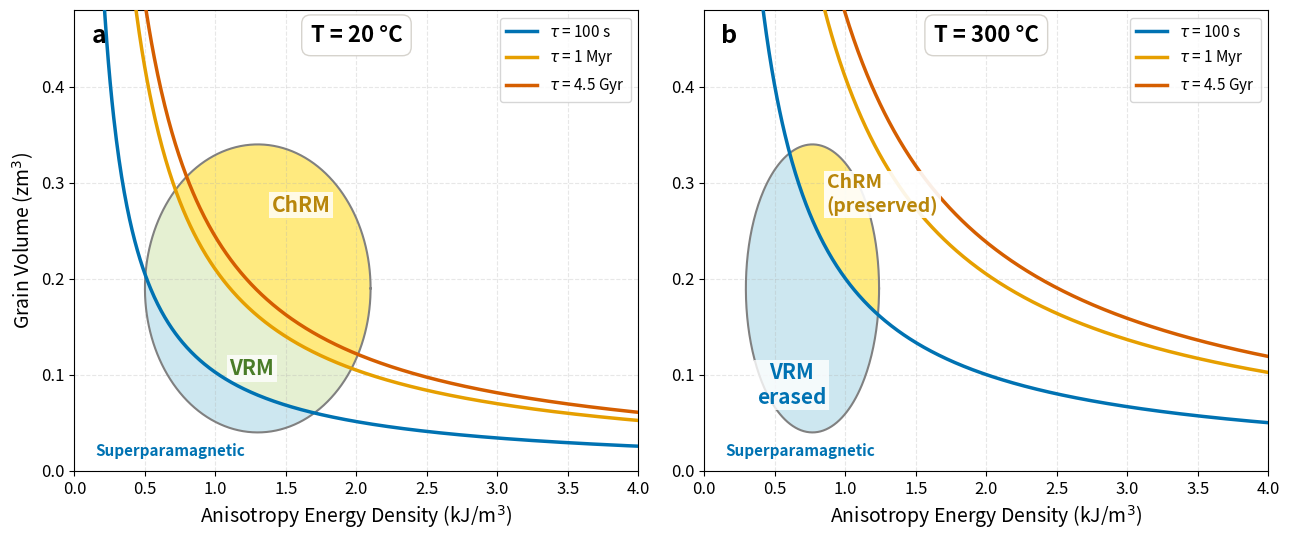

This chart was generated by the following Python code: (Note: this script raises an exception after producing the figure.)
"""
Néel diagram illustrating thermal demagnetization of VRM to isolate ChRM.

Two-panel static figure using Néel relaxation theory with Ms(T) scaling
for magnetite (same physical framework as chapter7_trm_interactive.py).

(a) Room temperature (20 °C): grain population divided into SP, VRM, and ChRM
    regions by iso-τ contours (100 s and 1 Myr).
(b) Heated to T_demag = 200 °C: the τ = 100 s boundary shifts upward and the
    grain population shifts leftward (K ∝ Ms²), demagnetizing VRM grains.
    Only ChRM in higher-T_B grains remains blocked.
"""

import numpy as np
import matplotlib.pyplot as plt
from matplotlib.patches import Ellipse, PathPatch
from matplotlib.path import Path
from matplotlib.legend_handler import HandlerPatch

# --- Physical constants ---
k_B = 1.380649e-23      # Boltzmann constant (J/K)
tau_0 = 1e-9             # frequency factor (s)
Tc_K = 853               # Curie temperature for magnetite (K)
gamma = 0.38             # power-law exponent for Ms(T)
T_room_K = 293.15        # 20 °C
ms_room = (1 - T_room_K / Tc_K) ** gamma

# --- Wong (2011) colorblind-safe palette ---
color_100s = '#0072B2'
color_1Myr = '#E69F00'
color_45Gyr = '#D55E00'

# --- Fill colors ---
color_sp = 'lightblue'
color_vrm = '#d4e6b5'   # muted green
color_chrm = 'gold'


def ms_ratio(T_K):
    """Ms(T) / Ms(T_room) using power-law scaling."""
    if T_K >= Tc_K:
        return 0.0
    return ((1 - T_K / Tc_K) ** gamma) / ms_room


def calc_v(tau, K_J, T_K):
    """Grain volume (zm³) for a given τ, K array (J/m³), and T (K)."""
    return (k_B * T_K * np.log(tau / tau_0)) / K_J * 1e21


# --- Tau definitions ---
taus = {
    '100 s': 100,
    '1 Myr': 1e6 * 3.15e7,
    '4.5 Gyr': 4.5e9 * 3.15e7,
}

# --- K axis ---
K_kJ = np.linspace(0.01, 5.0, 800)
K_J = K_kJ * 1000

# --- Grain population ellipse (matches TRM interactive) ---
ref_cx, ref_cy = 1.3, 0.19     # center at room temperature (kJ/m³, zm³)
ell_W, ell_H = 1.6, 0.30       # width, height at room temperature

# --- Axis limits ---
xlim = (0, 4.0)
ylim = (0, 0.48)

# --- Ellipse parametric coords ---
theta = np.linspace(0, 2 * np.pi, 300)


def draw_panel(ax, T_C, panel_label, show_vrm=True):
    """Draw one panel of the Néel diagram.

    Args:
        ax: matplotlib Axes.
        T_C: temperature in °C.
        panel_label: 'a' or 'b'.
        show_vrm: if True, shade VRM region; if False, VRM is demagnetized.
    """
    T_K = T_C + 273.15
    msr = ms_ratio(T_K)
    sf = msr ** 2                     # K ∝ Ms²

    # Ellipse at this temperature
    cx = ref_cx * sf
    w = ell_W * sf
    ex = cx + (w / 2) * np.cos(theta)
    ey = ref_cy + (ell_H / 2) * np.sin(theta)

    # Iso-τ curves at this temperature
    v_100s = np.clip(calc_v(100, K_J, T_K), 0, ylim[1] + 0.5)
    v_1Myr = np.clip(calc_v(1e6 * 3.15e7, K_J, T_K), 0, ylim[1] + 0.5)
    v_45Gyr = np.clip(calc_v(4.5e9 * 3.15e7, K_J, T_K), 0, ylim[1] + 0.5)

    cap = ylim[1] + 1.0

    # --- Clipping paths ---
    # Below τ = 100 s → superparamagnetic
    sp_verts = (list(zip(K_kJ, np.minimum(v_100s, cap)))
                + [(K_kJ[-1], 0), (K_kJ[0], 0)])
    sp_path = Path(sp_verts)

    # Between τ = 100 s and τ = 1 Myr → VRM carriers
    vrm_verts = (list(zip(K_kJ, np.minimum(v_1Myr, cap)))
                 + list(zip(K_kJ[::-1], np.minimum(v_100s[::-1], cap))))
    vrm_path = Path(vrm_verts)

    # Above τ = 1 Myr → ChRM carriers (at room temp)
    # At elevated T, everything above τ = 100 s remains blocked
    chrm_boundary = v_1Myr if show_vrm else v_100s
    chrm_verts = (list(zip(K_kJ, np.minimum(chrm_boundary, cap)))
                  + [(K_kJ[-1], cap), (K_kJ[0], cap)])
    chrm_path = Path(chrm_verts)

    # --- Shaded fills clipped to ellipse ---
    # SP region (light blue)
    ell_sp = Ellipse((cx, ref_cy), w, ell_H,
                     facecolor=color_sp, edgecolor='none', alpha=0.6)
    ax.add_patch(ell_sp)
    ell_sp.set_clip_path(
        PathPatch(sp_path, transform=ax.transData, visible=False))

    if show_vrm:
        # VRM region (muted green)
        ell_vrm = Ellipse((cx, ref_cy), w, ell_H,
                          facecolor=color_vrm, edgecolor='none', alpha=0.6)
        ax.add_patch(ell_vrm)
        ell_vrm.set_clip_path(
            PathPatch(vrm_path, transform=ax.transData, visible=False))

    # ChRM region (gold)
    ell_chrm = Ellipse((cx, ref_cy), w, ell_H,
                       facecolor=color_chrm, edgecolor='none', alpha=0.5)
    ax.add_patch(ell_chrm)
    ell_chrm.set_clip_path(
        PathPatch(chrm_path, transform=ax.transData, visible=False))

    # --- Ellipse outline ---
    ax.plot(ex, ey, '-', color='gray', linewidth=1.5, zorder=3)

    # --- Iso-τ curves ---
    ax.plot(K_kJ, v_100s, '-', color=color_100s, linewidth=2.5,
            label=r'$\tau$ = 100 s', zorder=4)
    ax.plot(K_kJ, v_1Myr, '-', color=color_1Myr, linewidth=2.5,
            label=r'$\tau$ = 1 Myr', zorder=4)
    ax.plot(K_kJ, v_45Gyr, '-', color=color_45Gyr, linewidth=2.5,
            label=r'$\tau$ = 4.5 Gyr', zorder=4)

    # --- Region labels ---
    if show_vrm:
        ax.text(0.15, 0.015, 'Superparamagnetic', fontsize=11,
                color=color_100s, fontweight='bold')
        ax.text(cx - 0.2, 0.10, 'VRM', fontsize=15,
                fontweight='bold', color='#4a7c28',
                bbox=dict(facecolor='white', edgecolor='none',
                          alpha=0.8, pad=2))
        ax.text(cx + 0.1, ref_cy + 0.08, 'ChRM', fontsize=15,
                fontweight='bold', color='#B8860B',
                bbox=dict(facecolor='white', edgecolor='none',
                          alpha=0.8, pad=2))
    else:
        ax.text(0.15, 0.015, 'Superparamagnetic', fontsize=11,
                color=color_100s, fontweight='bold')
        ax.text(cx - 0.15, 0.07, 'VRM\nerased', fontsize=15,
                fontweight='bold', color=color_100s, fontstyle='italic',
                ha='center',
                bbox=dict(facecolor='white', edgecolor='none',
                          alpha=0.8, pad=2))
        ax.text(cx + 0.1, ref_cy + 0.08, 'ChRM\n(preserved)', fontsize=14,
                fontweight='bold', color='#B8860B', zorder=10,
                bbox=dict(facecolor='white', edgecolor='none',
                          alpha=0.9, pad=2))

    # --- Panel letter and temperature ---
    ax.text(0.03, 0.97, panel_label, fontsize=18, fontweight='bold',
            transform=ax.transAxes, va='top', ha='left')
    ax.text(0.50, 0.97, f'T = {T_C} °C', fontsize=16, fontweight='bold',
            transform=ax.transAxes, va='top', ha='center',
            bbox=dict(facecolor='white', edgecolor='#d6d3cd',
                      boxstyle='round,pad=0.4'))

    # --- Axis formatting ---
    ax.set_xlim(*xlim)
    ax.set_ylim(*ylim)
    ax.set_xlabel(r'Anisotropy Energy Density (kJ/m$^3$)', fontsize=14)
    ax.tick_params(axis='both', labelsize=12)
    ax.grid(True, linestyle='--', alpha=0.3)


# --- Build figure ---
fig, (ax_a, ax_b) = plt.subplots(1, 2, figsize=(13, 5.5))

draw_panel(ax_a, T_C=20, panel_label='a', show_vrm=True)
draw_panel(ax_b, T_C=300, panel_label='b', show_vrm=False)

ax_a.set_ylabel(r'Grain Volume (zm$^3$)', fontsize=14)
for a in (ax_a, ax_b):
    a.legend(fontsize=11, loc='upper right')

plt.tight_layout(w_pad=1.5)
fig.savefig('../book/figures/chapter9/vrm_demag.png', dpi=200,
            bbox_inches='tight', facecolor='white')
